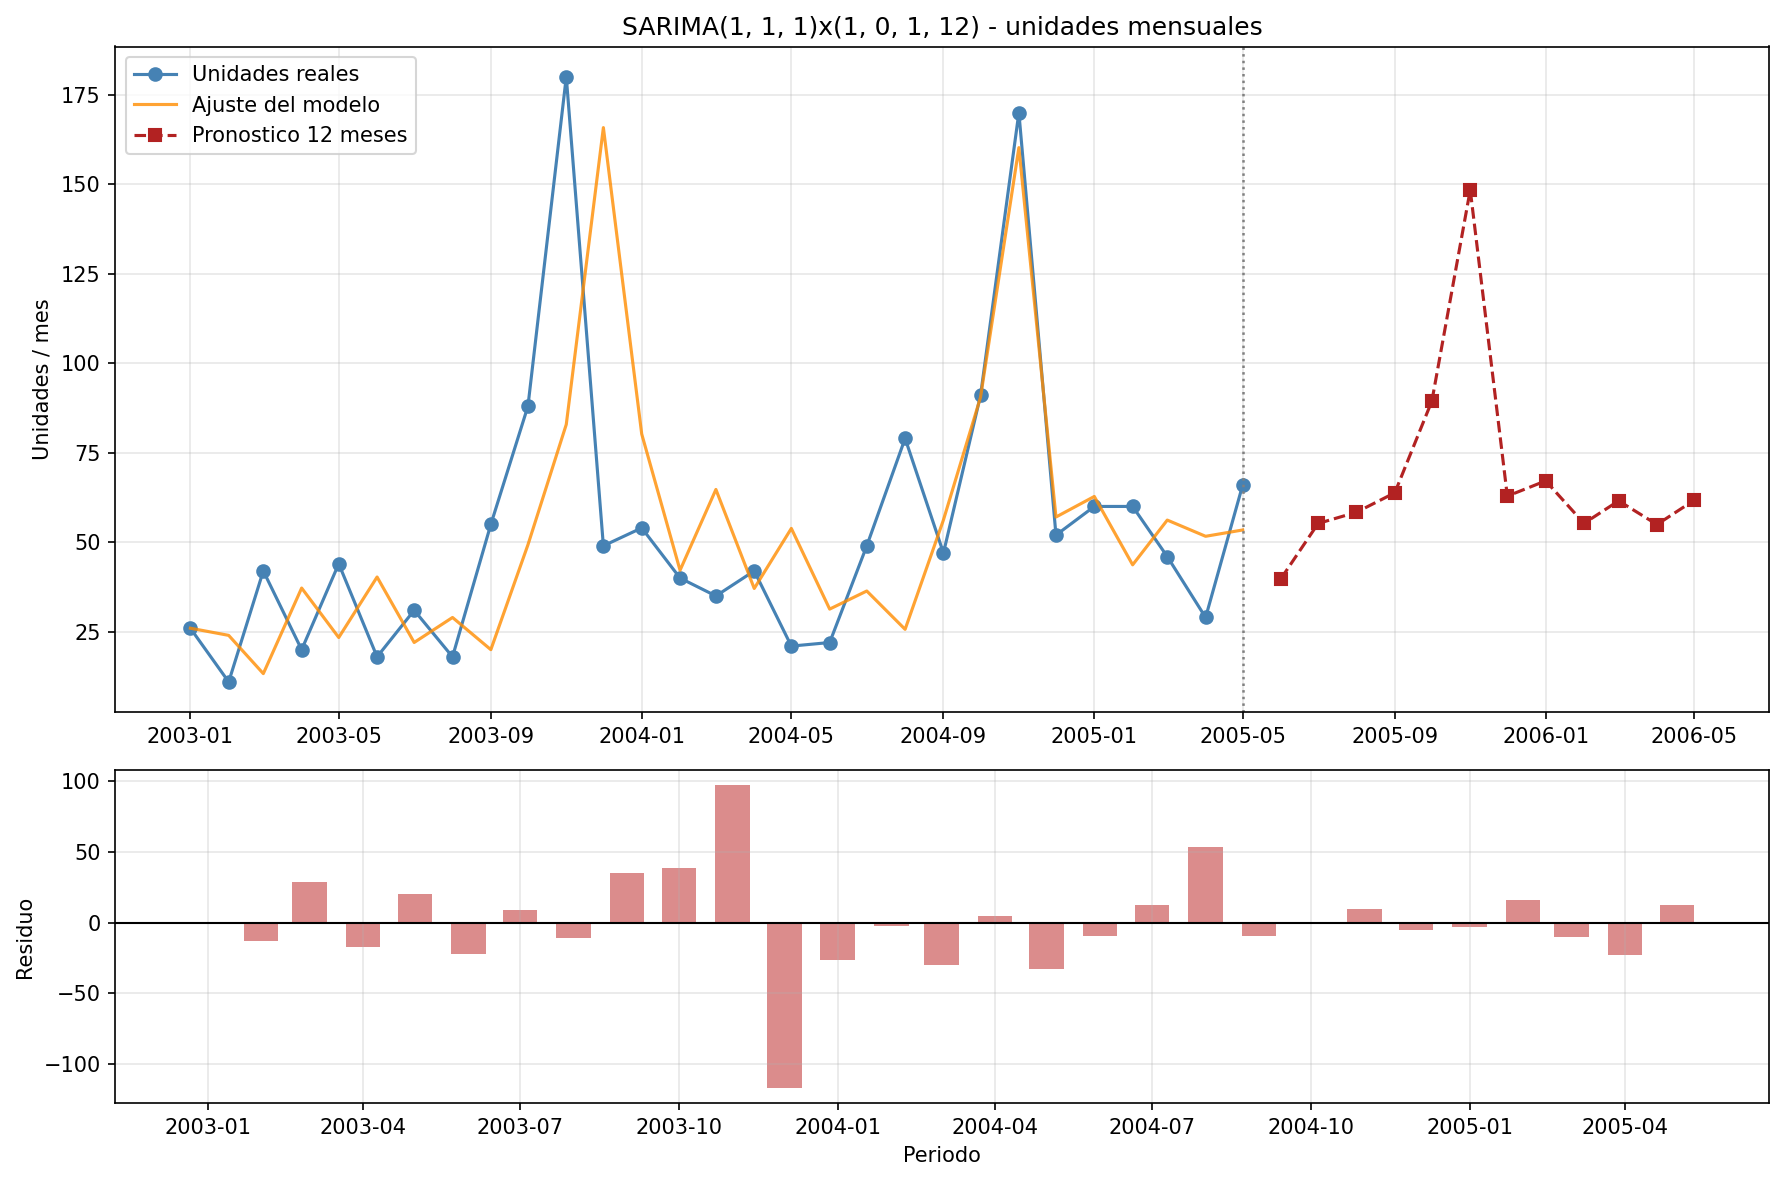

The data file committed next to this chart (first rows):
Periodo, Unidades_Pronosticadas
2005-06-01, 39.88
2005-07-01, 55.25
2005-08-01, 58.38
2005-09-01, 63.81
2005-10-01, 89.46
2005-11-01, 148.4
2005-12-01, 62.89
2006-01-01, 67.14
2006-02-01, 55.28
2006-03-01, 61.57
2006-04-01, 54.96
2006-05-01, 61.72
